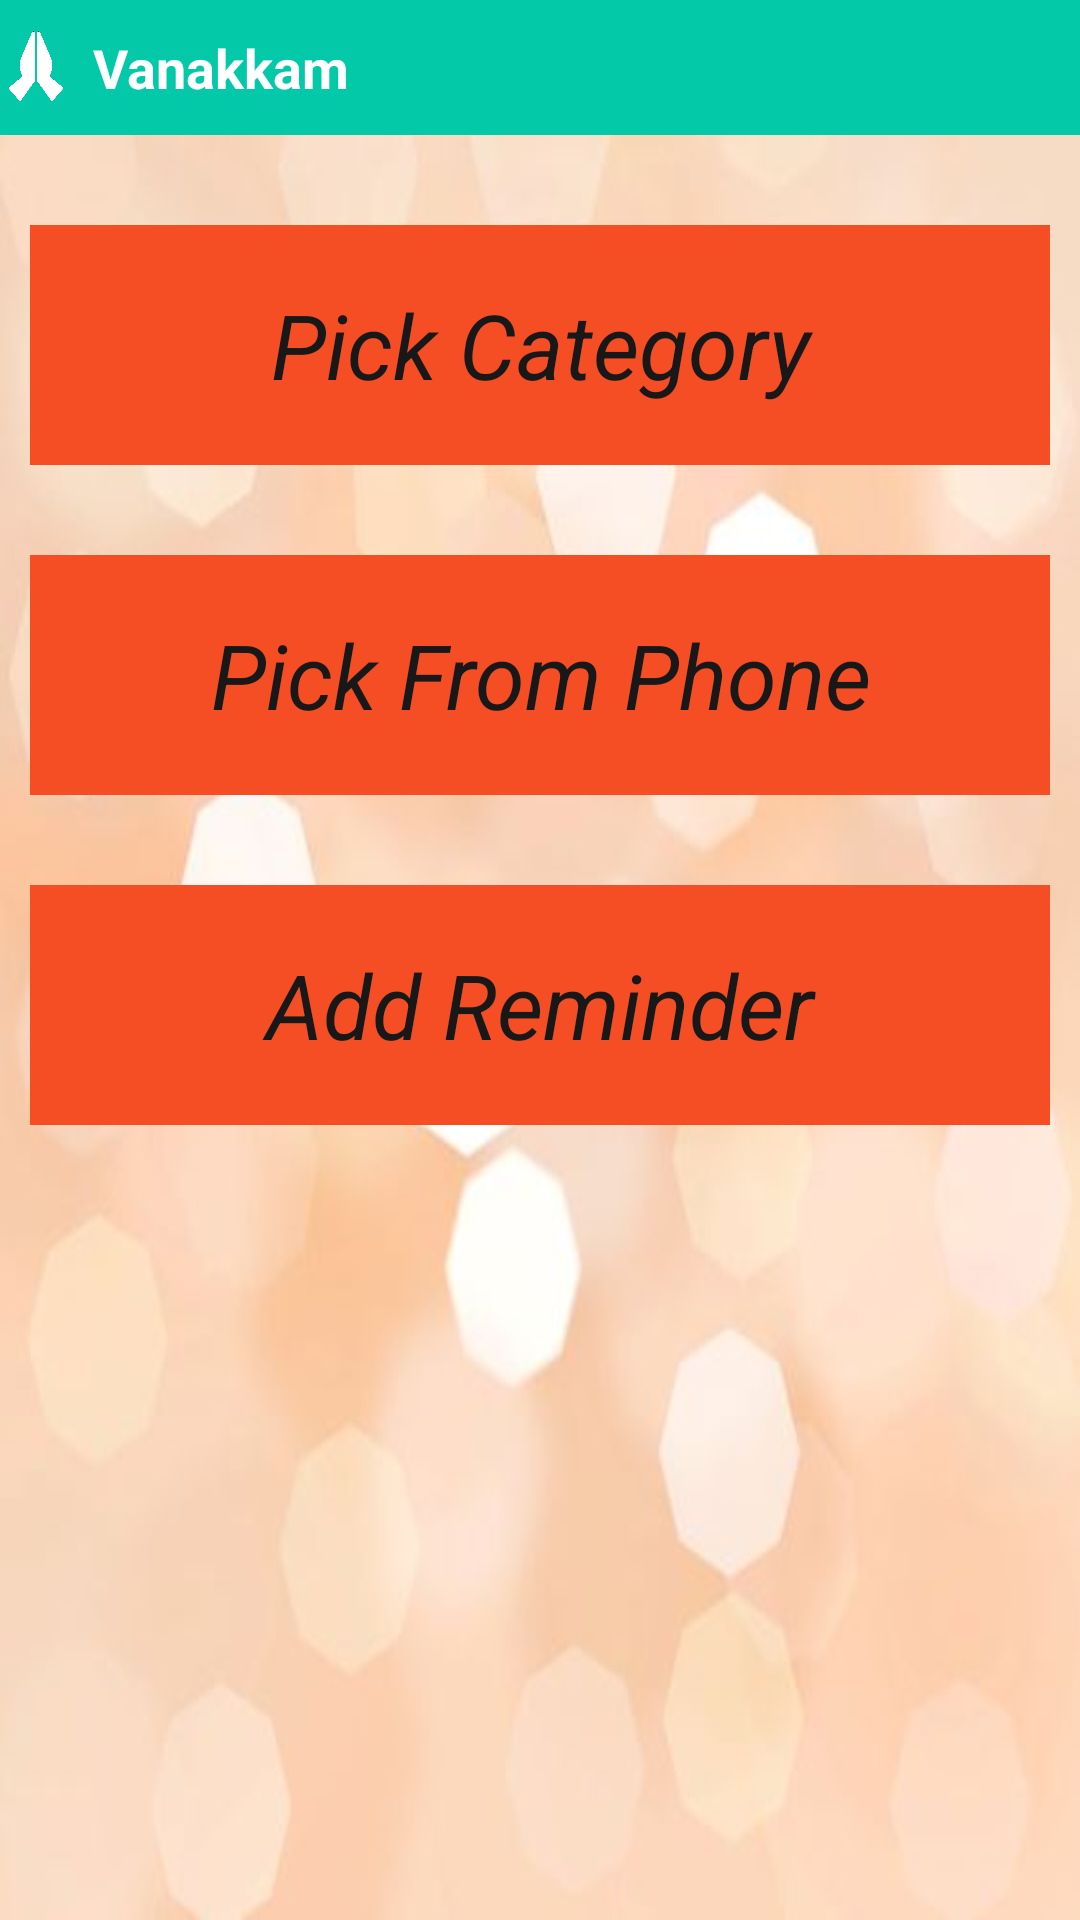

Here is an Android app screen rendered from its layout file. Give the layout XML and the strings, colors and styles it references.
<!-- AndroidManifest.xml: application theme AppTheme -->
<!-- res/layout/activity_dashboard.xml -->
<?xml version="1.0" encoding="utf-8"?>
<android.support.design.widget.CoordinatorLayout xmlns:android="http://schemas.android.com/apk/res/android"
    xmlns:app="http://schemas.android.com/apk/res-auto"
    xmlns:tools="http://schemas.android.com/tools"
    android:layout_width="match_parent"
    android:layout_height="match_parent"
    android:fitsSystemWindows="true"
    tools:context="com.vanakkam.rvnve.vanakkam.DashboardActivity">

    <include layout="@layout/content_dashboard" />

</android.support.design.widget.CoordinatorLayout>
<!-- res/layout/content_dashboard.xml (included above) -->
<?xml version="1.0" encoding="utf-8"?>
<LinearLayout
    xmlns:android="http://schemas.android.com/apk/res/android"
    android:background="@drawable/bokeh"
    android:layout_width="fill_parent"
    android:layout_height="fill_parent"
    android:orientation="vertical">

    
    <LinearLayout
        android:id="@+id/layout1"
        style="@style/TitleBar">

        <ImageView
            android:id="@+id/img1"
            style="@style/TitleBarLogo"
            android:layout_marginBottom="1dip"
            android:layout_marginLeft="2dip"
            android:layout_marginRight="1dip"
            android:layout_marginTop="1dip"
            android:background="@null"
            android:onClick="onHome"
            android:paddingBottom="1dip"
            android:paddingLeft="1dp"
            android:paddingRight="1dp"
            android:src="@drawable/logo" />

        <TextView
            android:id="@+id/tv1"
            style="@style/TitleBarText"
            android:paddingLeft="8dip"
            android:text="@string/home" />

    </LinearLayout>

    
    <LinearLayout
        android:layout_width="match_parent"
        android:layout_height="80dp"
        android:layout_marginLeft="10dp"
        android:layout_marginRight="10dp"
        android:layout_marginTop="30dp"
        android:background="@color/login"
        android:gravity="center">

        <TextView
            android:layout_width="310dp"
            android:layout_height="match_parent"
            android:gravity="center"
            android:onClick="onPickCategory"
            android:text="Pick Category"
            android:textAlignment="center"
            android:textAppearance="@style/DashboardText"
            android:typeface="sans" />

    </LinearLayout>

    
    <LinearLayout
        android:layout_width="match_parent"
        android:layout_height="80dp"
        android:layout_marginLeft="10dp"
        android:layout_marginRight="10dp"
        android:layout_marginTop="30dp"
        android:background="@color/login"
        android:gravity="center">

        <TextView
            android:layout_width="match_parent"
            android:layout_height="match_parent"
            android:gravity="center"
            android:onClick="onPickPhone"
            android:text="Pick From Phone"
            android:textAlignment="center"
            android:textAppearance="@style/DashboardText"
            android:typeface="sans" />

    </LinearLayout>

    
    <LinearLayout
        android:layout_width="match_parent"
        android:layout_height="80dp"
        android:layout_marginLeft="10dp"
        android:layout_marginRight="10dp"
        android:layout_marginTop="30dp"
        android:background="@color/login"
        android:gravity="center">

        <TextView
            android:layout_width="match_parent"
            android:layout_height="match_parent"
            android:gravity="center"
            android:onClick="onAddReminder"
            android:text="Add Reminder"
            android:textAlignment="center"
            android:textAppearance="@style/DashboardText"
            android:typeface="sans" />

    </LinearLayout>

</LinearLayout>
<!-- resources referenced by this layout -->
<resources>
  <color name="login">#f54e24</color>
  <!-- drawable bokeh: jpg bitmap (drawable, 13935 bytes) -->
  <!-- drawable logo: png bitmap (drawable, 20308 bytes) -->
  <string name="home">Vanakkam</string>
  <style name="DashboardText">
          <item name="android:id">@id/dashboard_text</item>
          <item name="android:layout_width">match_parent</item>
          <item name="android:layout_height">match_parent</item>
          <item name="android:layout_weight">1</item>
          <item name="android:gravity">center_vertical</item>
          <item name="android:textSize">30sp</item>
          <item name="android:textStyle"> italic</item>
          <item name="android:textColor">@color/dashboard_text</item>
          <item name="android:singleLine">true</item>
          <item name="android:ellipsize">end</item>
      </style>
  <style name="TitleBar">
          <item name="android:id">@id/title_container</item>
          <item name="android:layout_width">fill_parent</item>
          <item name="android:layout_height">45dp</item>
          <item name="android:orientation">horizontal</item>
          <item name="android:background">@color/title_background</item>
      </style>
  <style name="TitleBarLogo">
          <item name="android:id">@id/title_logo</item>
          <item name="android:layout_width">20dp</item>
          <item name="android:layout_height">fill_parent</item>
      </style>
  <style name="TitleBarText">
          <item name="android:id">@id/title_text</item>
          <item name="android:layout_width">0dp</item>
          <item name="android:layout_height">fill_parent</item>
          <item name="android:layout_weight">1</item>
          <item name="android:gravity">center_vertical</item>
          <item name="android:textSize">18sp</item>
          <item name="android:paddingLeft">12dip</item>
          <item name="android:paddingRight">12dip</item>
          <item name="android:textStyle">bold</item>
          <item name="android:textColor">@color/title_text</item>
          <item name="android:singleLine">true</item>
          <item name="android:ellipsize">end</item>
      </style>
  <style name="AppTheme" parent="Theme.AppCompat.Light.DarkActionBar">
          
          <item name="colorPrimary">@color/colorPrimary</item>
          <item name="colorPrimaryDark">@color/colorPrimaryDark</item>
          <item name="colorAccent">@color/colorAccent</item>
      </style>
  <color name="dashboard_text">#181818</color>
  <color name="title_background">#03C9A9</color>
  <color name="title_text">#ffffffff</color>
  <color name="colorPrimary">#3F51B5</color>
  <color name="colorPrimaryDark">#303F9F</color>
  <color name="colorAccent">#FF4081</color>
</resources>
